The GitHub repository Nagharjun17/Fault-Detection---WiFi-Extender contains a labelled image folder "dataset" with 2 categories: LED off, LED on. Examples follow, each with its label.

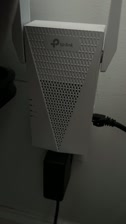
Label: LED off

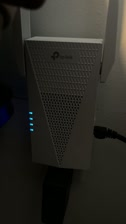
Label: LED on

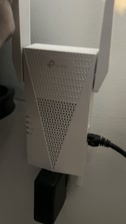
Label: LED off

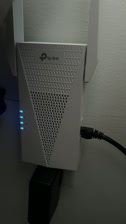
Label: LED on

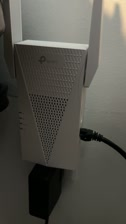
Label: LED off

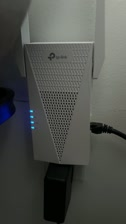
Label: LED on
